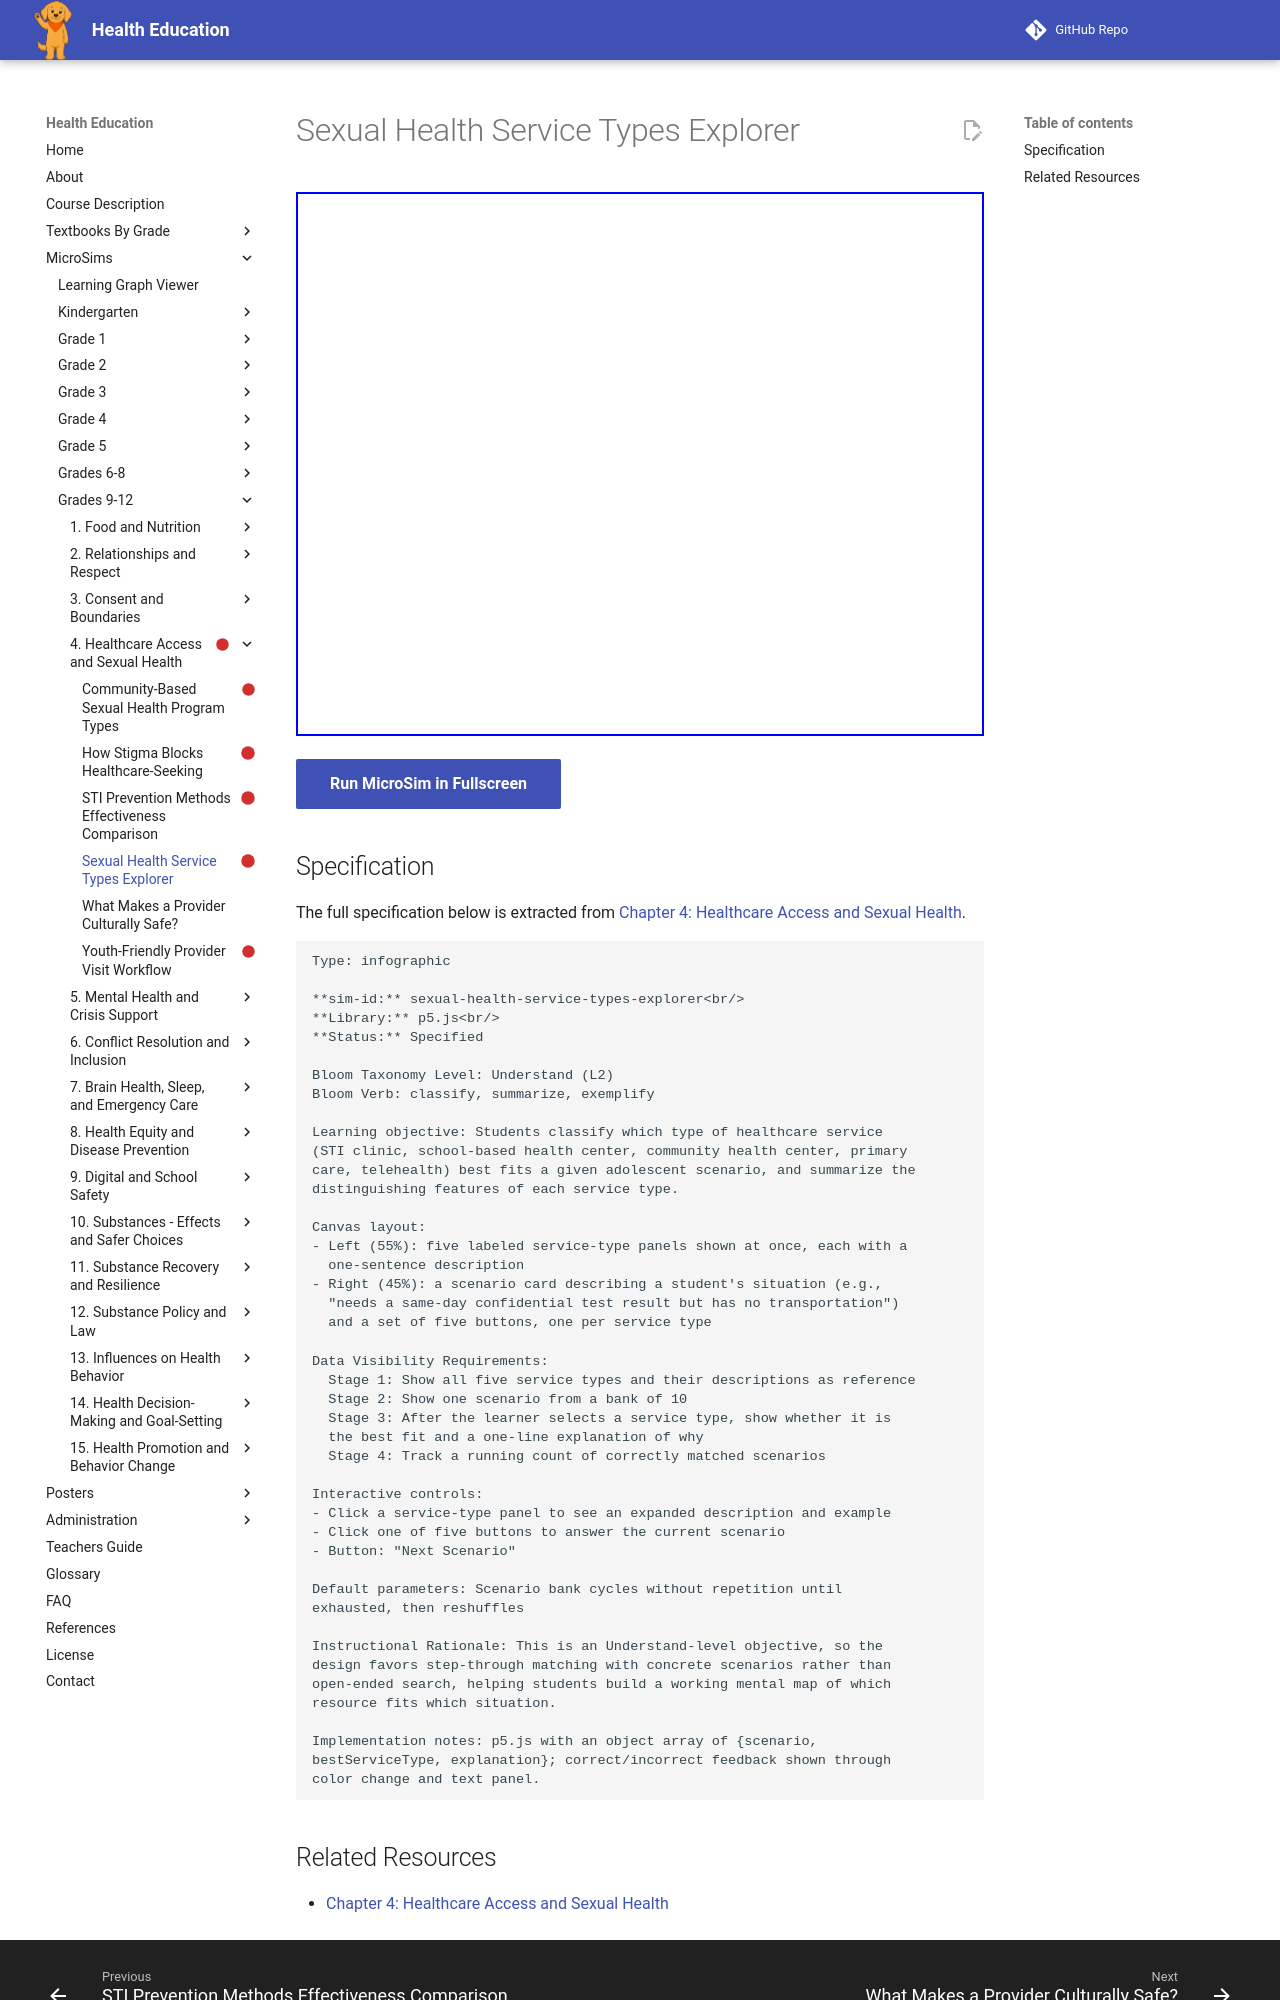

repository: dmccreary/health-education · page: sims/sexual-health-service-types-explorer/index.html · generator: mkdocs

---
title: Sexual Health Service Types Explorer
description: Students classify which type of healthcare service
status: scaffold
library: p5.js
bloom_level: Understand (L2)
---

# Sexual Health Service Types Explorer



<iframe src="main.html" width="100%" height="544px"></iframe>

[Run MicroSim in Fullscreen](main.html){ .md-button .md-button--primary }

## Specification

The full specification below is extracted from
[Chapter 4: Healthcare Access and Sexual Health](../../bands/grade-9-12/chapters/04-healthcare-access-and-sexual-health/index.md).

```text
Type: infographic

**sim-id:** sexual-health-service-types-explorer<br/>
**Library:** p5.js<br/>
**Status:** Specified

Bloom Taxonomy Level: Understand (L2)
Bloom Verb: classify, summarize, exemplify

Learning objective: Students classify which type of healthcare service
(STI clinic, school-based health center, community health center, primary
care, telehealth) best fits a given adolescent scenario, and summarize the
distinguishing features of each service type.

Canvas layout:
- Left (55%): five labeled service-type panels shown at once, each with a
  one-sentence description
- Right (45%): a scenario card describing a student's situation (e.g.,
  "needs a same-day confidential test result but has no transportation")
  and a set of five buttons, one per service type

Data Visibility Requirements:
  Stage 1: Show all five service types and their descriptions as reference
  Stage 2: Show one scenario from a bank of 10
  Stage 3: After the learner selects a service type, show whether it is
  the best fit and a one-line explanation of why
  Stage 4: Track a running count of correctly matched scenarios

Interactive controls:
- Click a service-type panel to see an expanded description and example
- Click one of five buttons to answer the current scenario
- Button: "Next Scenario"

Default parameters: Scenario bank cycles without repetition until
exhausted, then reshuffles

Instructional Rationale: This is an Understand-level objective, so the
design favors step-through matching with concrete scenarios rather than
open-ended search, helping students build a working mental map of which
resource fits which situation.

Implementation notes: p5.js with an object array of {scenario,
bestServiceType, explanation}; correct/incorrect feedback shown through
color change and text panel.
```
